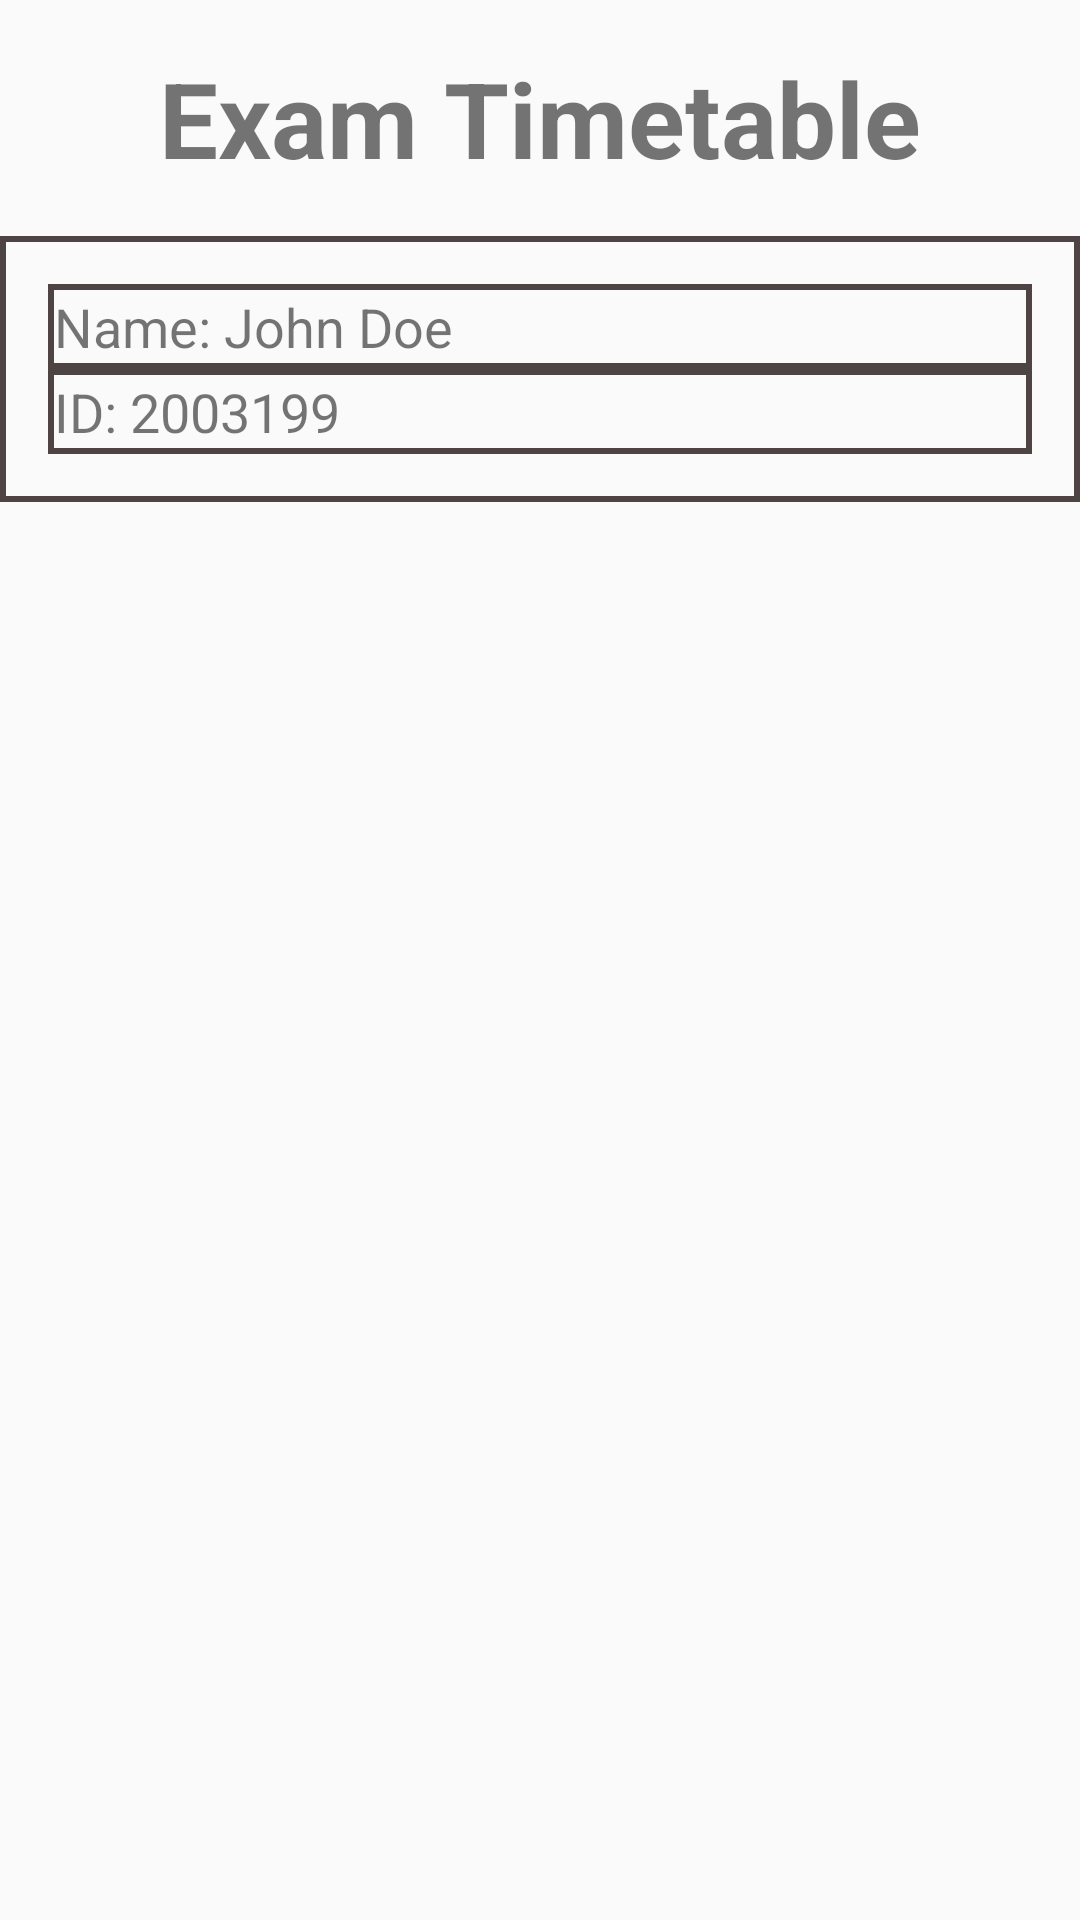

Reconstruct the res/layout file that produces this screen, plus the resources it refers to.
<!-- AndroidManifest.xml: application theme Theme.FYP -->
<!-- res/layout/activity_exam_slip.xml -->
<?xml version="1.0" encoding="utf-8"?>
<RelativeLayout xmlns:android="http://schemas.android.com/apk/res/android"
    xmlns:tools="http://schemas.android.com/tools"
    android:layout_width="match_parent"
    android:layout_height="match_parent"
    tools:context=".ExamSlipActivity">

    <TextView
        android:id="@+id/titleTextView"
        android:layout_width="wrap_content"
        android:layout_height="wrap_content"
        android:text="Exam Timetable"
        android:textSize="35sp"
        android:textStyle="bold"
        android:layout_centerHorizontal="true"
        android:layout_marginTop="16dp"/>

    <LinearLayout
        android:id="@+id/userInfoLayout"
        android:layout_width="match_parent"
        android:layout_height="wrap_content"
        android:layout_below="@id/titleTextView"
        android:layout_marginTop="16dp"
        android:background="@drawable/border_layout"
        android:orientation="vertical"
        android:padding="16dp">

        <TextView
            android:id="@+id/nameExam"
            android:layout_width="match_parent"
            android:layout_height="wrap_content"
            android:background="@drawable/border_layout"
            android:text="Name: John Doe"
            android:textSize="18sp" />

        <TextView
            android:id="@+id/idExam"
            android:layout_width="match_parent"
            android:layout_height="wrap_content"
            android:background="@drawable/border_layout"
            android:text="ID: 2003199"
            android:textSize="18sp" />

    </LinearLayout>

    <LinearLayout
        android:id="@+id/cardContainer"
        android:layout_width="match_parent"
        android:layout_height="wrap_content"
        android:layout_below="@id/userInfoLayout"
        android:orientation="vertical"
        android:layout_marginTop="16dp"/>

</RelativeLayout>
<!-- resources referenced by this layout -->
<resources>
  <!-- drawable border_layout (drawable) -->
  <?xml version="1.0" encoding="utf-8"?>
  <shape xmlns:android="http://schemas.android.com/apk/res/android"
      android:shape="rectangle">
      <solid android:color="@android:color/transparent" />
      <stroke
          android:width="2dp"
      android:color="#4E4444" />
      <padding
          android:left="2dp"
          android:right="2dp"
          android:top="2dp"
          android:bottom="2dp" />
  </shape>
  <style name="Theme.FYP" parent="Theme.AppCompat.Light.DarkActionBar">
          
          <item name="colorPrimary">@color/purple_500</item>
          <item name="colorPrimaryDark">@color/purple_700</item>
          <item name="colorAccent">@color/teal_200</item>
          
      </style>
  <!-- not gathered from this repository: default colours our renderer supplied (Android Studio template values) -->
  <color name="purple_500">#FF6200EE</color>
  <color name="purple_700">#FF3700B3</color>
  <color name="teal_200">#FF03DAC5</color>
</resources>
